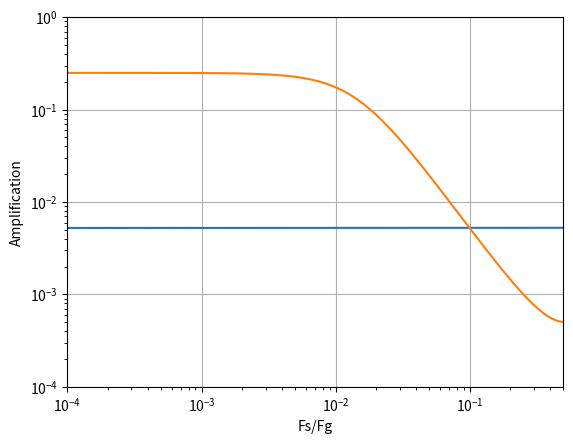
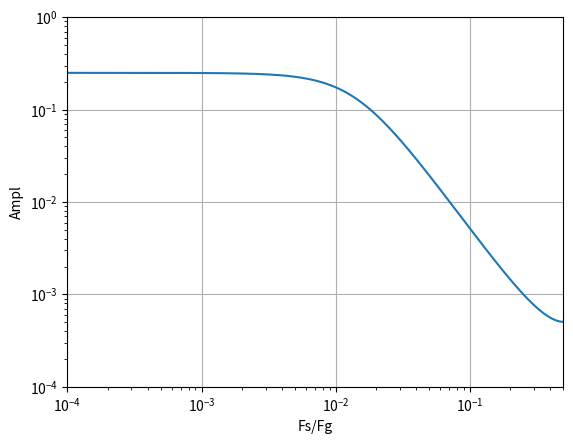

Generate these figures, in order, with matplotlib:
import numpy as np
import matplotlib.pyplot as plt
import pylab

##xk = 5
##a = 1
##
##for i in range(1, 10):
##    xk = a*0.1 + 0.9*xk;
##    print(xk);     
    
input = 1.0 * 256;
output = 0.0;
coeff = 0.20 * 256;
res = [];
amp = [];
ak1 = [0,0,0];
bk1 = [1,0,0];

#// Neue Berechnung
for i in range(1, 50):
  output = (int)((coeff * input) + (((1.0*256 - coeff) * output) / 256));
  ##output = int(output);
  print(output/256);


##
###define Q15_ONE (1<<15) // 32768
###define Q14_HALF (1<<14) // 16384 (für Rundung im Q30-Format)
##
##int16_t input_buffer[2]; // x[n-1], x[n]
##int16_t output_buffer[2]; // y[n-1], y[n]
##int32_t alpha_Q15; // Filterkoeffizient
##int32_t y_n; // Akkumulator (Q30)
##
##// Initialisierung:
##alpha_Q15 = (int16_t)(alpha_float * Q15_ONE); // Float zu Q15 konvertieren
##
##// Filterfunktion (pro Sample):
##y_n = (int32_t)input_buffer[1] * alpha_Q15; // x[n] * alpha (Q30)
##y_n += (int32_t)output_buffer[1] * ((Q15_ONE - alpha_Q15) << 15); // y[n-1] * (1-alpha) (Q30)
##

def get_coeff(a1, b1, l):
    al0 = 1 / (1 + a1 * l + b1 * l * l)
    be0 = 2 * (1 - b1 * l * l) / (1 + a1 * l + b1 * l * l)
    be1 = (1 - a1 * l + b1 * l * l) / (1 + a1 * l + b1 * l * l)
    return al0, be0, be1

#Bessel:
a1 = 1.3397
b1 = 0.4889
a2 = 0.7743
b2 = 0.3890

fg = 10
fs = 1000

l = 1 / np.tan(3.14159*fg/fs)
print(l)
#al00, be01, be02
#al10, be11, be12

al00, be01, be02 = get_coeff(a1, b1, l)
ak1[0], bk1[1], bk1[2] = get_coeff(a1, b1, l)
al10, be11, be12 = get_coeff(a2, b2, l)
print(al00, be01, be02)
print(al10, be11, be12)

z0 = z1 = z2 = 0
uz = 1
yn=0

for i in range(1, 100):
    yn = al00 * uz + z0
    z1 = z2 - (be01 *  yn)
    z2 = - (be02 *  yn)
    z0 = z1
    z1 = z2
    print(yn, z0, z1, z2)
    print("{:4.4} {:4.4}".format(yn, z0))
    res.append(yn)

plt.plot(res)
plt.ylabel('Einschwingen')
plt.show()

step = 0.0001

for f in np.arange(step, 0.5, step):
  sumacos = 0
  sumasin = 0
  sumbcos = 0
  sumbsin = 0
  for i in range(0,3):
    sumacos += ak1[i] * np.cos(2 * np.pi * i * f) 
    sumasin += ak1[i] * np.sin(2 * np.pi * i * f)
    sumbcos += bk1[i] * np.cos(2 * np.pi * i * f) 
    sumbsin += bk1[i] * np.sin(2 * np.pi * i * f)
  #print(np.sqrt((sumacos*sumacos +sumasin*sumasin) / (sumbcos*sumbcos + sumbsin*sumbsin)))
  #print(f)
  amp.append(np.sqrt((sumacos*sumacos +sumasin*sumasin) / (sumbcos*sumbcos + sumbsin*sumbsin)))
  #np.append(amp, np.sqrt((sumacos*sumacos +sumasin*sumasin) / (sumbcos*sumbcos + sumbsin*sumbsin)))
  #amp.append(np.log10(np.sqrt((sumacos*sumacos +sumasin*sumasin) / (sumbcos*sumbcos + sumbsin*sumbsin))))


npamp = np.array(amp);
xx = np.arange(step, 0.5, step)
ff = np.arange(step, 0.5, step)

print(f.dtype)
plt.plot(xx, amp)
plt.xscale('log')
plt.yscale('log')
plt.grid(True)
plt.xlabel('Fs/Fg')
plt.ylabel('Amplification')
plt.xlim([step, 0.5])
plt.ylim([0.0001, 1])


fig, ax = plt.subplots()
ax.set_xlabel('Fs/Fg')
ax.set_ylabel('Ampl')
ax.set_xscale("log")
ax.set_yscale("log")
ax.plot(ff, amp)
ax.set_xlim([step, 0.5])
ax.set_ylim([0.0001, 1])
ax.grid()

plt.show()
